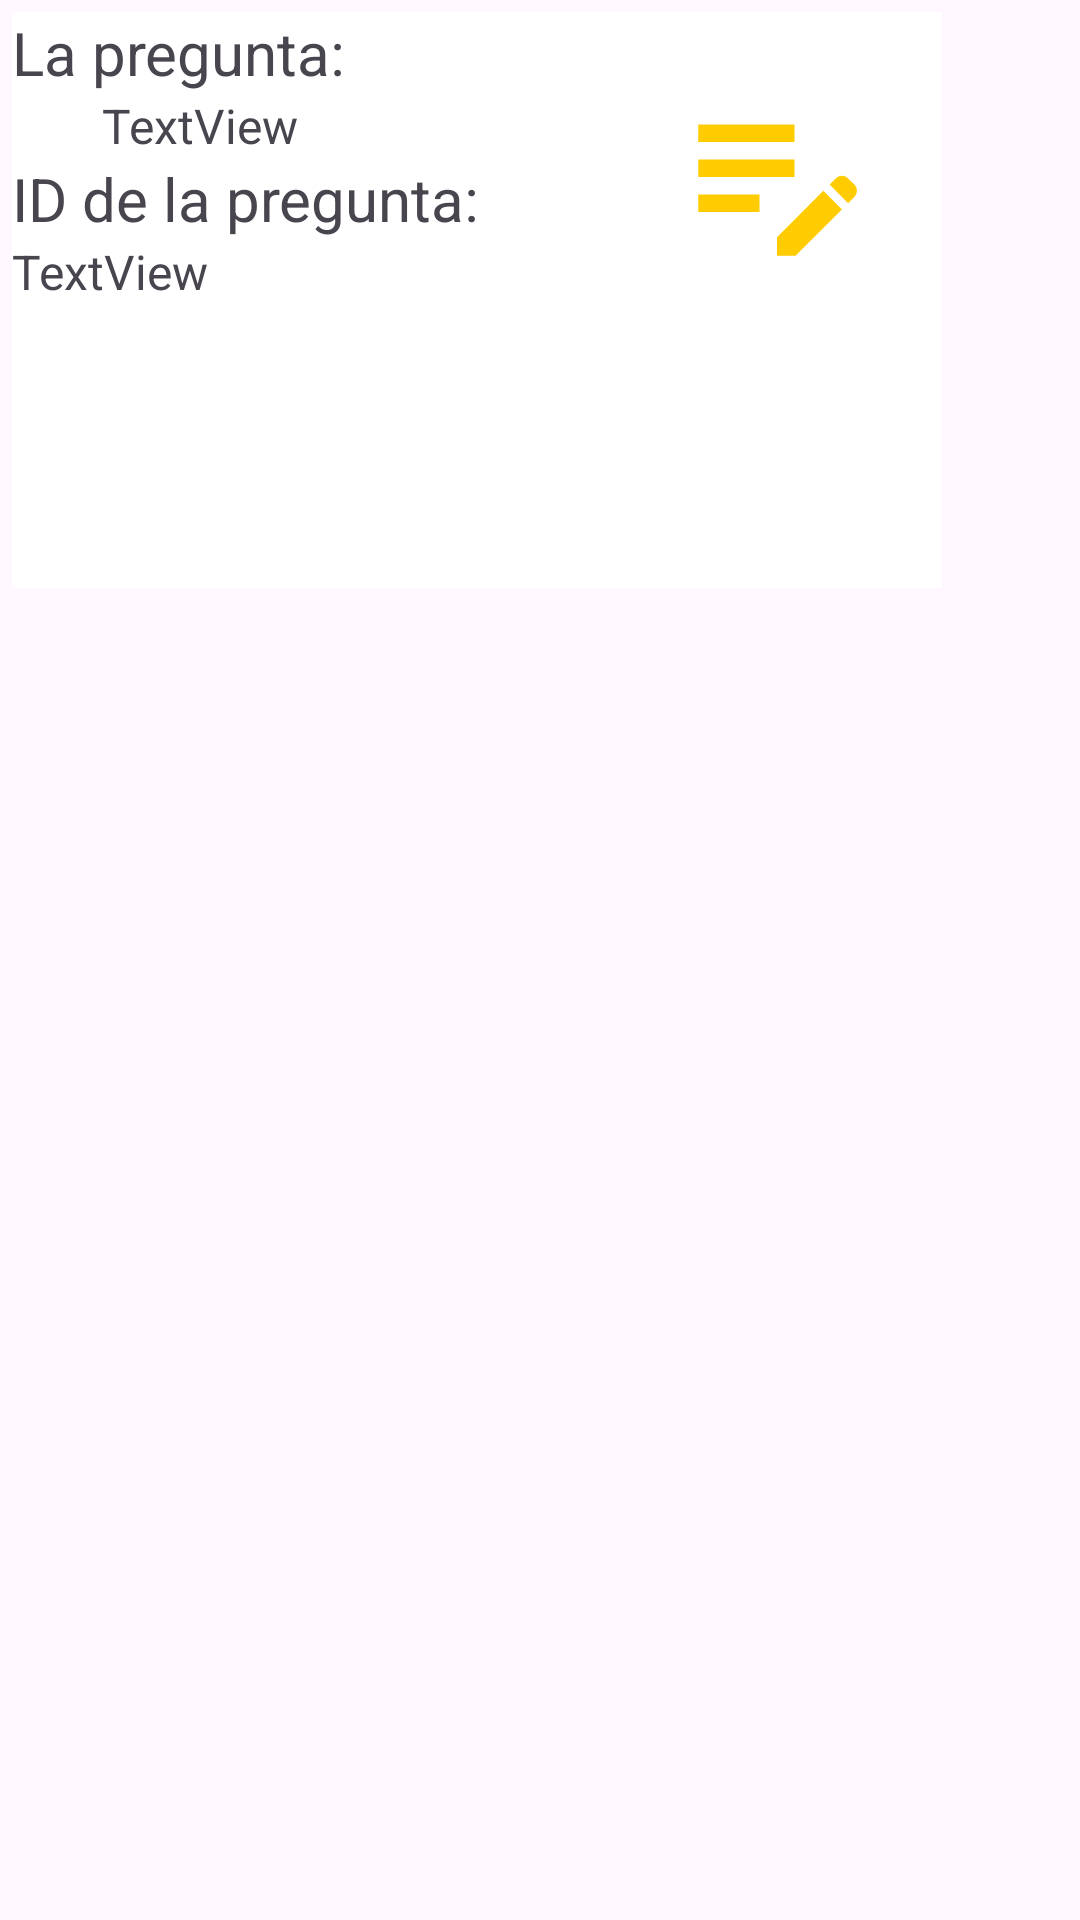

The Android layout XML behind this screen, and the referenced resources:
<!-- AndroidManifest.xml: application theme Theme.JuegoMillonario -->
<!-- res/layout/itemrecycler.xml -->
<?xml version="1.0" encoding="utf-8"?>
<androidx.constraintlayout.widget.ConstraintLayout xmlns:android="http://schemas.android.com/apk/res/android"
    xmlns:app="http://schemas.android.com/apk/res-auto"
    xmlns:tools="http://schemas.android.com/tools"
    android:layout_width="wrap_content"
    android:layout_height="wrap_content">

    <LinearLayout
        android:layout_width="310dp"
        android:layout_height="192dp"
        android:layout_marginStart="4dp"
        android:layout_marginTop="4dp"
        android:background="@color/white"
        android:orientation="horizontal"
        app:layout_constraintStart_toStartOf="parent"
        app:layout_constraintTop_toTopOf="parent">

        <LinearLayout
            android:layout_width="200dp"
            android:layout_height="match_parent"
            android:background="@color/white"
            android:orientation="vertical">

            <TextView
                android:id="@+id/textView2"
                android:layout_width="match_parent"
                android:layout_height="wrap_content"
                android:text="La pregunta: "
                android:textSize="20dp" />

            <TextView
                android:id="@+id/txtName"
                android:layout_width="match_parent"
                android:layout_height="wrap_content"
                android:paddingLeft="30dp"
                android:text="TextView"
                android:textSize="16dp" />

            <TextView
                android:id="@+id/textView"
                android:layout_width="match_parent"
                android:layout_height="wrap_content"
                android:text="ID de la pregunta: "
                android:textSize="20dp" />

            <TextView
                android:id="@+id/textIDPregunta"
                android:layout_width="match_parent"
                android:layout_height="wrap_content"
                android:text="TextView"
                android:textSize="16dp" />
        </LinearLayout>

        <LinearLayout
            android:layout_width="110dp"
            android:layout_height="match_parent"
            android:background="@color/white"
            android:orientation="vertical">

            <ImageView
                android:id="@+id/btnEdit"
                android:layout_width="match_parent"
                android:layout_height="70dp"
                android:layout_marginTop="20dp"
                android:background="@color/white"
                android:src="@drawable/edit_note" />

            <ImageView
                android:id="@+id/btnDelete"
                android:layout_width="match_parent"
                android:layout_height="70dp"
                android:layout_marginTop="20dp"
                android:background="@color/white"
                android:src="@drawable/delete" />
        </LinearLayout>
    </LinearLayout>

</androidx.constraintlayout.widget.ConstraintLayout>
<!-- resources referenced by this layout -->
<resources>
  <color name="white">#FFFFFFFF</color>
  <!-- drawable edit_note (drawable) -->
  <vector android:height="24dp" android:tint="#FFCC01"
      android:viewportHeight="24" android:viewportWidth="24"
      android:width="24dp" xmlns:android="http://schemas.android.com/apk/res/android">
      <path android:fillColor="@android:color/white" android:pathData="M3,10h11v2H3V10zM3,8h11V6H3V8zM3,16h7v-2H3V16zM18.01,12.87l0.71,-0.71c0.39,-0.39 1.02,-0.39 1.41,0l0.71,0.71c0.39,0.39 0.39,1.02 0,1.41l-0.71,0.71L18.01,12.87zM17.3,13.58l-5.3,5.3V21h2.12l5.3,-5.3L17.3,13.58z"/>
  </vector>
  <style name="Theme.JuegoMillonario" parent="Base.Theme.JuegoMillonario" />
  <style name="Base.Theme.JuegoMillonario" parent="Theme.Material3.DayNight.NoActionBar">
          
          
      </style>
</resources>
